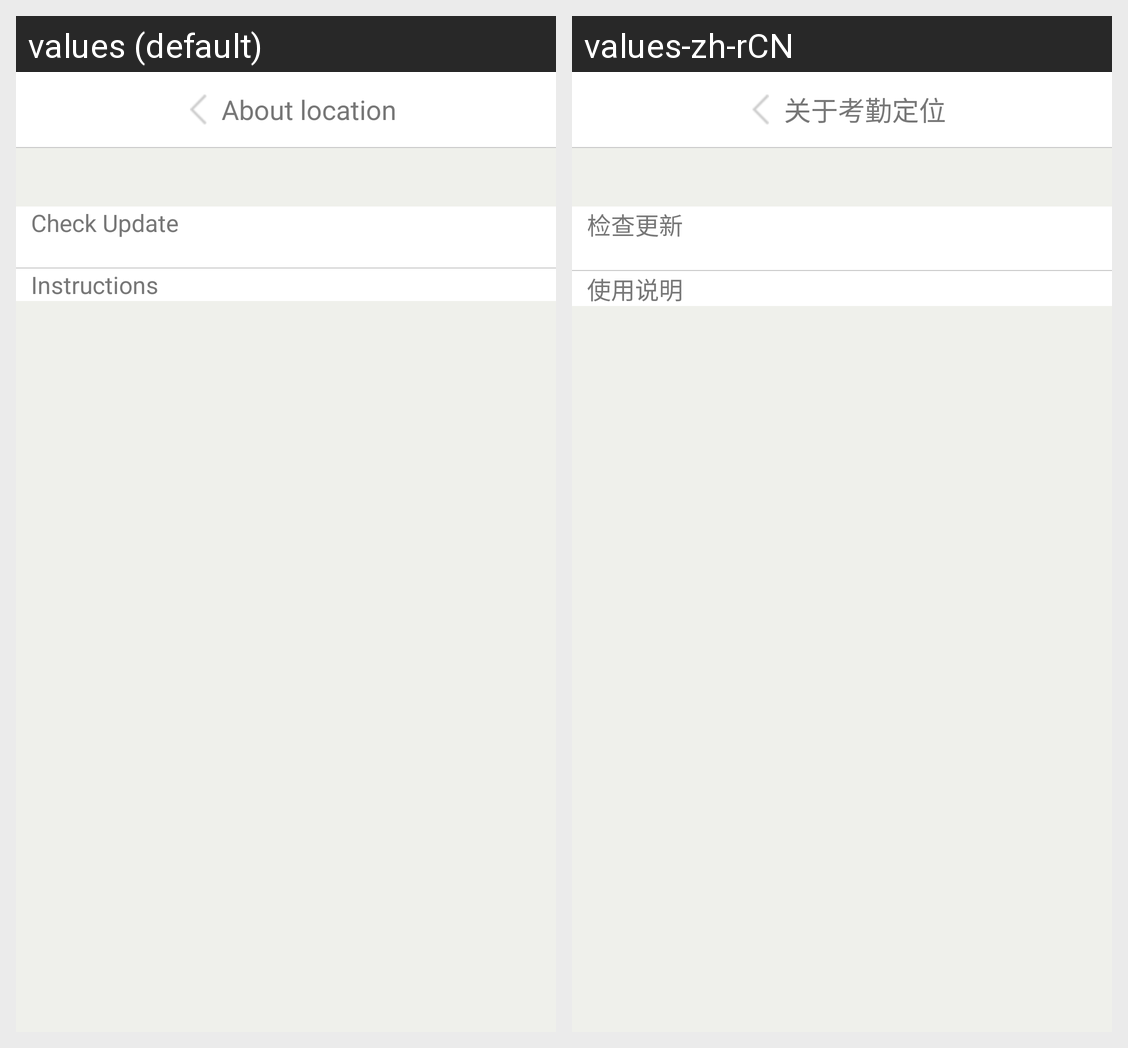

The Android screen above is rendered under two locales of the same app. Produce the string resources it draws, with the default and per-locale values.
Android screen res/layout/about_beta.xml rendered under 2 locales, left to right: values (default), values-zh-rCN. Device: Nexus 5 (rendered at 1080×1920; each locale shown at half size, 540×960, under a caption strip naming it); theme AppTheme.
Strings drawn on this screen, with the default value and each locale's value (text and hints the layout hard-codes, and strings that could not be matched under every locale, appear in the picture but are not listed):

about_location
  values: About location
  values-zh-rCN: 关于考勤定位

about_update
  values: Check Update
  values-zh-rCN: 检查更新

about_instructions
  values: Instructions
  values-zh-rCN: 使用说明
